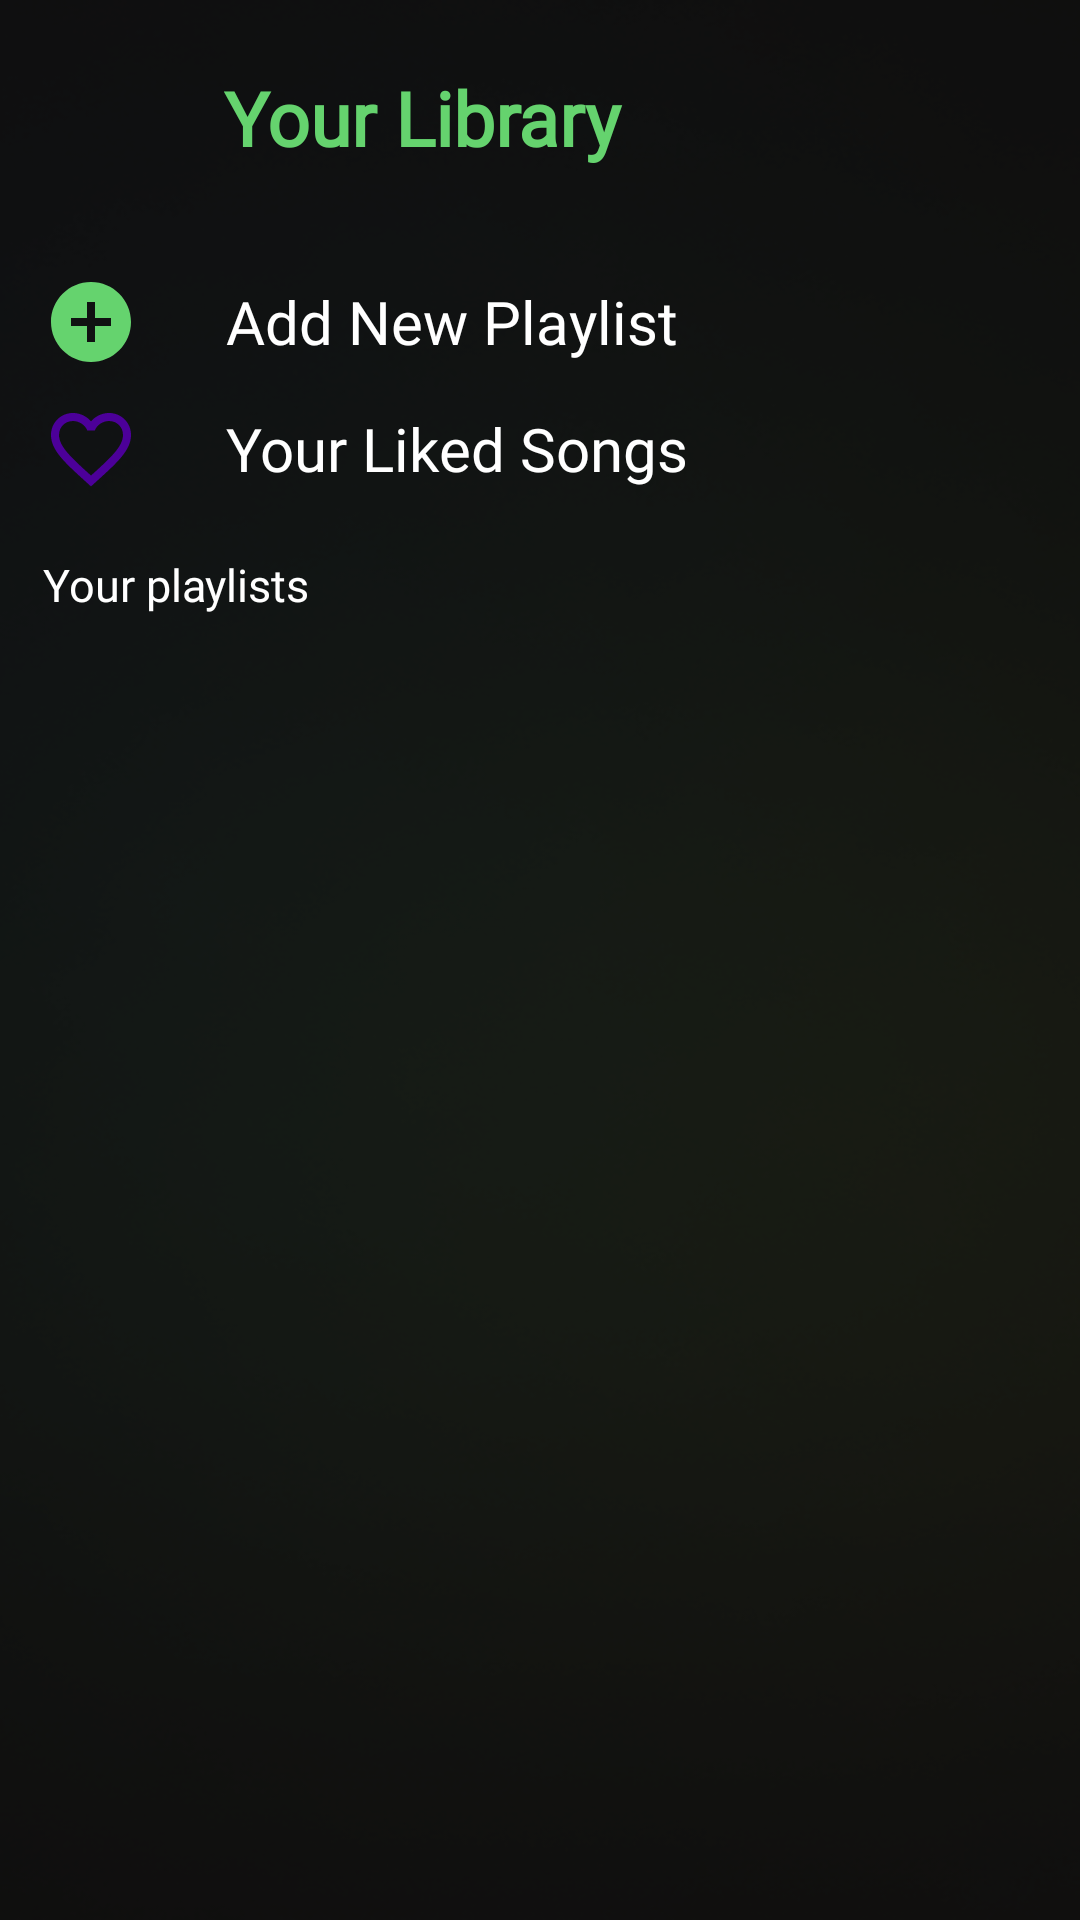

Here is an Android app screen rendered from its layout file. Give the layout XML and the strings, colors and styles it references.
<!-- AndroidManifest.xml: application theme Theme.NCast -->
<!-- res/layout/fragment_library.xml -->
<?xml version="1.0" encoding="utf-8"?>
<androidx.constraintlayout.widget.ConstraintLayout xmlns:android="http://schemas.android.com/apk/res/android"
    xmlns:app="http://schemas.android.com/apk/res-auto"
    xmlns:tools="http://schemas.android.com/tools"
    android:layout_width="match_parent"
    android:layout_height="match_parent"
    android:background="@color/black_bg"
    tools:context=".ui.mainApp.library.LibraryFragment">

    <View
        android:layout_width="match_parent"
        android:layout_height="match_parent"
        android:alpha="0.4"
        android:background="@drawable/blur_gr" />

    <androidx.constraintlayout.widget.Guideline
        android:id="@+id/guideline1"
        android:layout_width="wrap_content"
        android:layout_height="wrap_content"
        android:orientation="vertical"
        app:layout_constraintGuide_percent="0.04" />

    <androidx.constraintlayout.widget.Guideline
        android:id="@+id/guideline2"
        android:layout_width="wrap_content"
        android:layout_height="wrap_content"
        android:orientation="vertical"
        app:layout_constraintGuide_percent="0.96" />

    <androidx.constraintlayout.widget.Guideline
        android:id="@+id/guideline3"
        android:layout_width="wrap_content"
        android:layout_height="wrap_content"
        android:orientation="horizontal"
        app:layout_constraintGuide_percent="0.025" />

    <com.google.android.material.imageview.ShapeableImageView
        android:id="@+id/avt"
        android:layout_width="0dp"
        android:src="@drawable/avtapp"
        android:layout_height="0dp"
        android:scaleType="centerCrop"
        app:layout_constraintDimensionRatio="1:1"
        app:layout_constraintEnd_toEndOf="parent"
        app:layout_constraintHeight_percent="0.08"
        app:layout_constraintHorizontal_bias="0"
        app:layout_constraintStart_toStartOf="@id/guideline1"
        app:layout_constraintTop_toTopOf="@id/guideline3"
        app:layout_constraintVertical_bias="0"
        app:shapeAppearanceOverlay="@style/ShapeImage"/>

    <TextView
        android:id="@+id/text_search"
        android:layout_width="0dp"
        android:layout_height="0dp"
        android:autoSizeMaxTextSize="25sp"
        android:autoSizeMinTextSize="20sp"
        android:autoSizeTextType="uniform"
        android:fontFamily="@font/montserrat_bold"
        android:text="@string/your_library"
        android:textColor="@color/green"
        android:textStyle="bold"
        app:layout_constraintBottom_toBottomOf="@id/avt"
        app:layout_constraintEnd_toEndOf="parent"
        app:layout_constraintHeight_percent="0.06"
        app:layout_constraintHorizontal_bias="0.15"
        app:layout_constraintStart_toEndOf="@id/avt"
        app:layout_constraintTop_toTopOf="@id/avt"
        app:layout_constraintVertical_bias="0.5"
        app:layout_constraintWidth_percent="0.65" />


    <androidx.constraintlayout.widget.ConstraintLayout
        android:id="@+id/add_new_playist"
        android:layout_width="0dp"
        android:layout_height="0dp"
        app:layout_constraintBottom_toBottomOf="parent"
        app:layout_constraintEnd_toEndOf="@id/guideline2"
        app:layout_constraintHeight_percent="0.05"
        app:layout_constraintHorizontal_bias="0"
        app:layout_constraintStart_toStartOf="@id/guideline1"
        app:layout_constraintTop_toTopOf="parent"
        app:layout_constraintVertical_bias="0.15"
        app:layout_constraintWidth_percent="1">

        <Button
            android:id="@+id/playlist_button"
            android:layout_width="0dp"
            android:layout_height="match_parent"
            android:background="@drawable/ic_button_add"
            app:layout_constraintBottom_toBottomOf="parent"
            app:layout_constraintDimensionRatio="1:1"
            app:layout_constraintEnd_toEndOf="parent"
            app:layout_constraintHeight_percent="0.05"
            app:layout_constraintHorizontal_bias="0"
            app:layout_constraintStart_toStartOf="parent"
            app:layout_constraintTop_toTopOf="parent" />

        <TextView
            android:id="@+id/text_new_playlist"
            android:layout_width="0dp"
            android:layout_height="0dp"
            android:autoSizeMaxTextSize="20sp"
            android:autoSizeMinTextSize="15sp"
            android:autoSizeTextType="uniform"
            android:fontFamily="@font/montserrat_semibold"
            android:gravity="center|start"
            android:text="@string/add_new_playlist"
            android:textColor="@color/white"
            app:layout_constraintBottom_toBottomOf="@id/playlist_button"
            app:layout_constraintEnd_toEndOf="parent"
            app:layout_constraintStart_toEndOf="@id/playlist_button"
            app:layout_constraintTop_toTopOf="@id/playlist_button"
            app:layout_constraintWidth_percent="0.75" />

    </androidx.constraintlayout.widget.ConstraintLayout>


    <androidx.constraintlayout.widget.ConstraintLayout
        android:id="@+id/your_liked_songs"
        android:layout_width="0dp"
        android:layout_height="0dp"
        app:layout_constraintBottom_toBottomOf="parent"
        app:layout_constraintEnd_toEndOf="@id/guideline2"
        app:layout_constraintHeight_percent="0.05"
        app:layout_constraintHorizontal_bias="0"
        app:layout_constraintStart_toStartOf="@id/guideline1"
        app:layout_constraintTop_toTopOf="parent"
        app:layout_constraintVertical_bias="0.22"

        app:layout_constraintWidth_percent="1">

        <Button
            android:id="@+id/your_song_button"
            android:layout_width="0dp"
            android:layout_height="match_parent"
            android:background="@drawable/ic_liked_song"
            app:layout_constraintBottom_toBottomOf="parent"
            app:layout_constraintDimensionRatio="1:1"
            app:layout_constraintEnd_toEndOf="parent"
            app:layout_constraintHeight_percent="0.07"
            app:layout_constraintHorizontal_bias="0"
            app:layout_constraintStart_toStartOf="parent"
            app:layout_constraintTop_toTopOf="parent" />

        <TextView
            android:id="@+id/text_your_song"
            android:layout_width="0dp"
            android:layout_height="0dp"
            android:autoSizeMaxTextSize="20sp"
            android:autoSizeMinTextSize="15sp"
            android:autoSizeTextType="uniform"
            android:fontFamily="@font/montserrat_semibold"
            android:gravity="center_vertical"
            android:text="@string/your_liked_songs"
            android:textColor="@color/white"
            app:layout_constraintBottom_toBottomOf="@id/your_song_button"
            app:layout_constraintEnd_toEndOf="parent"
            app:layout_constraintStart_toEndOf="@id/your_song_button"
            app:layout_constraintTop_toTopOf="@id/your_song_button"
            app:layout_constraintWidth_percent="0.75" />

    </androidx.constraintlayout.widget.ConstraintLayout>

    <TextView
        android:id="@+id/text_your_playlist"
        android:layout_width="0dp"
        android:layout_height="0dp"
        android:fontFamily="@font/montserrat_semibold"
        android:autoSizeMaxTextSize="15sp"
        android:autoSizeMinTextSize="10sp"
        android:autoSizeTextType="uniform"
        android:gravity="center_vertical"
        android:text="@string/your_playlists"
        android:textColor="@color/white"
        app:layout_constraintBottom_toBottomOf="parent"
        app:layout_constraintEnd_toEndOf="@id/guideline2"
        app:layout_constraintHeight_percent="0.05"
        app:layout_constraintStart_toStartOf="@id/guideline1"
        app:layout_constraintTop_toBottomOf="@id/your_liked_songs"
        app:layout_constraintVertical_bias="0.03" />

    <androidx.recyclerview.widget.RecyclerView
        android:id="@+id/recycle_your_playlist"
        android:layout_width="0dp"
        android:layout_height="0dp"
        android:alpha="0.9"
        app:layout_constraintBottom_toBottomOf="parent"
        app:layout_constraintEnd_toEndOf="@id/guideline2"
        app:layout_constraintStart_toStartOf="@id/guideline1"
        app:layout_constraintTop_toBottomOf="@id/text_your_playlist"
        tools:listitem="@layout/item_my_playlist_library" />

</androidx.constraintlayout.widget.ConstraintLayout>
<!-- res/layout/item_my_playlist_library.xml (included above) -->
<androidx.cardview.widget.CardView xmlns:android="http://schemas.android.com/apk/res/android"
    xmlns:app="http://schemas.android.com/apk/res-auto"
    xmlns:tools="http://schemas.android.com/tools"
    android:layout_width="match_parent"
    android:layout_height="wrap_content"
    android:backgroundTint="@android:color/transparent"
    app:cardCornerRadius="16dp"
    app:cardUseCompatPadding="true">

    <androidx.constraintlayout.widget.ConstraintLayout
        android:layout_width="match_parent"
        android:layout_height="wrap_content"
        android:background="@color/grey">

        <androidx.cardview.widget.CardView
            android:id="@+id/item_image_card"
            android:layout_width="0dp"
            android:layout_height="0dp"
            app:cardCornerRadius="16dp"
            app:cardElevation="0dp"
            app:layout_constraintBottom_toBottomOf="parent"
            app:layout_constraintDimensionRatio="1:1"
            app:layout_constraintStart_toStartOf="parent"
            app:layout_constraintTop_toTopOf="parent"
            app:layout_constraintWidth_percent="0.25">

            <ImageView
                android:id="@+id/item_image"
                android:layout_width="match_parent"
                android:layout_height="match_parent"
                android:contentDescription="Image"
                android:scaleType="centerCrop"
                android:src="@drawable/trend_song" />

        </androidx.cardview.widget.CardView>

        <TextView
            android:id="@+id/item_title"
            android:layout_width="0dp"
            android:layout_height="0dp"
            android:autoSizeMaxTextSize="15sp"
            android:autoSizeMinTextSize="10sp"
            android:autoSizeTextType="uniform"
            android:fontFamily="@font/montserrat_semibold"
            android:gravity="center_vertical"
            android:text="For the road"
            android:textColor="@android:color/white"
            app:layout_constraintBottom_toBottomOf="parent"
            app:layout_constraintEnd_toEndOf="parent"
            app:layout_constraintHeight_percent="0.6"
            app:layout_constraintStart_toEndOf="@id/item_image_card"
            app:layout_constraintTop_toTopOf="parent"
            app:layout_constraintWidth_percent="0.5"
            app:layout_constraintHorizontal_bias="0.1"
            app:layout_constraintVertical_bias="0.5"/>

        <View
            android:id="@+id/delete"
            android:layout_width="0dp"
            android:layout_height="0dp"
            app:layout_constraintTop_toTopOf="@id/item_title"
            app:layout_constraintBottom_toBottomOf="@id/item_title"
            app:layout_constraintStart_toEndOf="@id/item_title"
            app:layout_constraintEnd_toEndOf="parent"
            android:background="@drawable/ic_delete"
            app:layout_constraintWidth_percent="0.08"
            app:layout_constraintHorizontal_bias="0.9"
            app:layout_constraintDimensionRatio="1:1"/>

    </androidx.constraintlayout.widget.ConstraintLayout>

</androidx.cardview.widget.CardView>
<!-- resources referenced by this layout -->
<resources>
  <color name="black_bg">#0F0E0E</color>
  <color name="green">#65D36E</color>
  <color name="grey">#50888888</color>
  <color name="white">#FFFFFFFF</color>
  <!-- drawable blur_gr: png bitmap (drawable, 697931 bytes) -->
  <!-- drawable ic_button_add (drawable) -->
  <vector xmlns:android="http://schemas.android.com/apk/res/android" android:height="24dp" android:tint="@color/green" android:viewportHeight="24" android:viewportWidth="24" android:width="24dp">
        
      <path android:fillColor="@android:color/white" android:pathData="M12,2C6.48,2 2,6.48 2,12s4.48,10 10,10 10,-4.48 10,-10S17.52,2 12,2zM17,13h-4v4h-2v-4L7,13v-2h4L11,7h2v4h4v2z"/>
      
  </vector>
  <!-- drawable ic_delete (drawable) -->
  <vector xmlns:android="http://schemas.android.com/apk/res/android" android:height="24dp" android:tint="@color/white_blur" android:viewportHeight="24" android:viewportWidth="24" android:width="24dp">
        
      <path android:fillColor="@android:color/white" android:pathData="M6,19c0,1.1 0.9,2 2,2h8c1.1,0 2,-0.9 2,-2L18,7L6,7v12zM8,9h8v10L8,19L8,9zM15.5,4l-1,-1h-5l-1,1L5,4v2h14L19,4z"/>
      
  </vector>
  <!-- drawable ic_liked_song (drawable) -->
  <vector xmlns:android="http://schemas.android.com/apk/res/android" android:height="24dp" android:tint="@color/main" android:viewportHeight="24" android:viewportWidth="24" android:width="24dp">
        
      <path android:fillColor="@android:color/white" android:pathData="M16.5,3c-1.74,0 -3.41,0.81 -4.5,2.09C10.91,3.81 9.24,3 7.5,3 4.42,3 2,5.42 2,8.5c0,3.78 3.4,6.86 8.55,11.54L12,21.35l1.45,-1.32C18.6,15.36 22,12.28 22,8.5 22,5.42 19.58,3 16.5,3zM12.1,18.55l-0.1,0.1 -0.1,-0.1C7.14,14.24 4,11.39 4,8.5 4,6.5 5.5,5 7.5,5c1.54,0 3.04,0.99 3.57,2.36h1.87C13.46,5.99 14.96,5 16.5,5c2,0 3.5,1.5 3.5,3.5 0,2.89 -3.14,5.74 -7.9,10.05z"/>
      
  </vector>
  <!-- drawable trend_song: png bitmap (drawable, 6912 bytes) -->
  <string name="add_new_playlist">Add New Playlist</string>
  <string name="your_library">Your Library</string>
  <string name="your_liked_songs">Your Liked Songs</string>
  <string name="your_playlists">Your playlists</string>
  <style name="ShapeImage" parent="">
          <item name="cornerSize">50%</item>
      </style>
  <style name="Theme.NCast" parent="Base.Theme.NCast" />
  <color name="white_blur">#C5FFFFFF</color>
  <color name="main">#4C0099</color>
  <style name="Base.Theme.NCast" parent="Theme.AppCompat.NoActionBar">
          
          
      </style>
</resources>
